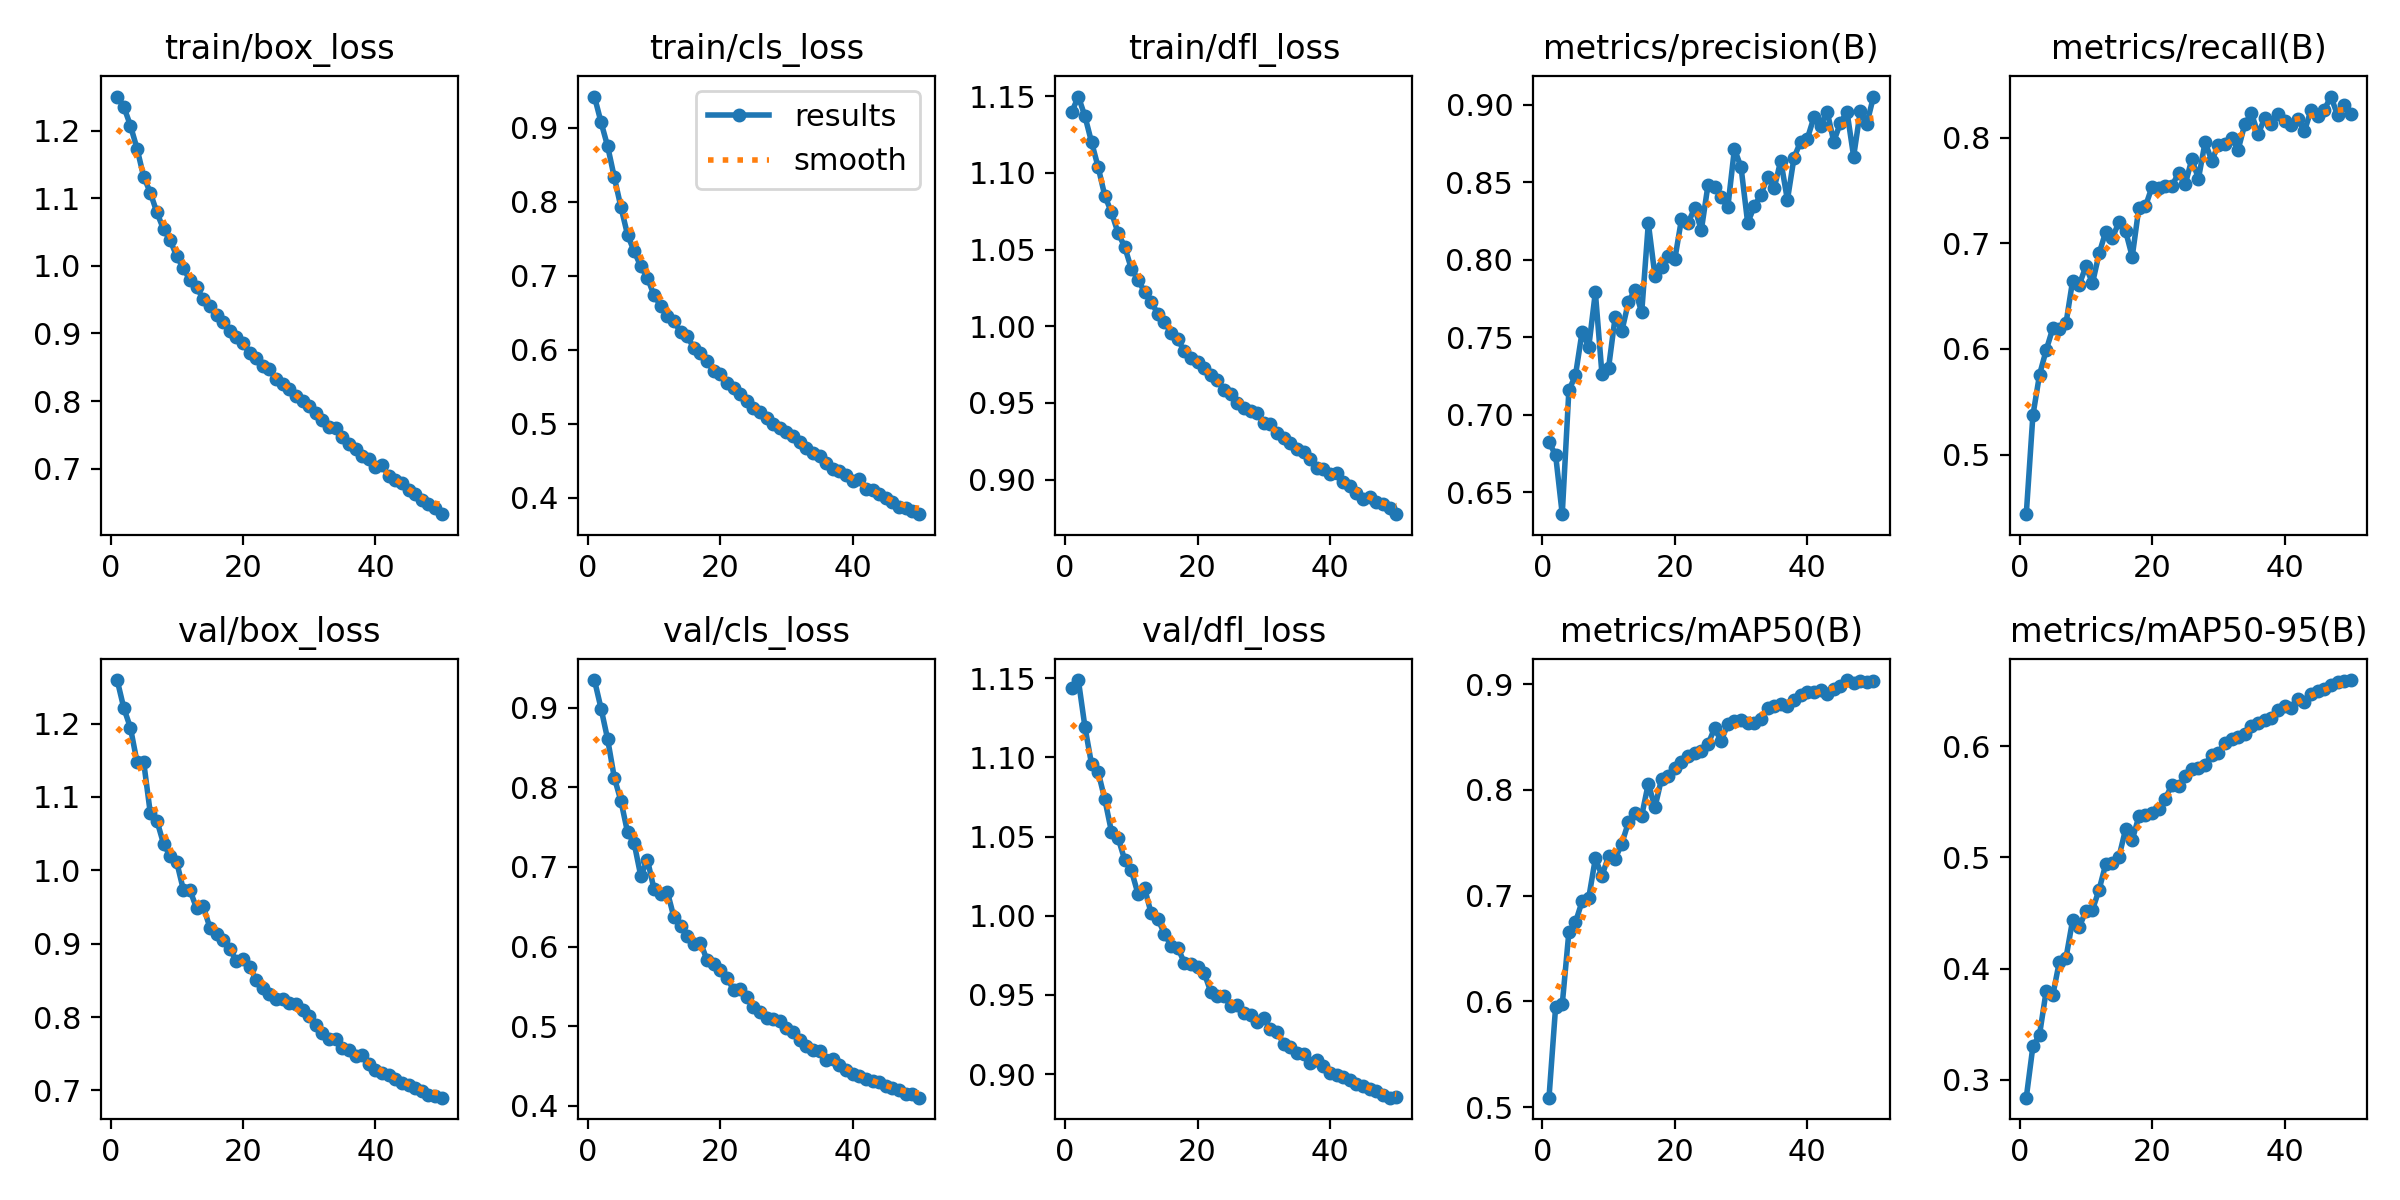

Source data for this figure (header and first rows):
epoch, time, train/box_loss, train/cls_loss, train/dfl_loss, metrics/precision(B), metrics/recall(B), metrics/mAP50(B), metrics/mAP50-95(B), val/box_loss, val/cls_loss, val/dfl_loss, lr/pg0, lr/pg1, lr/pg2
1, 64.73, 1.25, 0.9419, 1.14, 0.6824, 0.4435, 0.5089, 0.284, 1.259, 0.9346, 1.144, 0.0004757, 0.0004757, 0.0004757
2, 114.3, 1.235, 0.9071, 1.15, 0.6741, 0.5371, 0.5949, 0.3301, 1.221, 0.8989, 1.149, 0.0009332, 0.0009332, 0.0009332
3, 162.9, 1.207, 0.8746, 1.137, 0.636, 0.5755, 0.5971, 0.3405, 1.194, 0.86, 1.119, 0.001372, 0.001372, 0.001372
4, 211.5, 1.173, 0.8328, 1.12, 0.7158, 0.5987, 0.6653, 0.3797, 1.148, 0.812, 1.096, 0.001344, 0.001344, 0.001344
5, 259.9, 1.132, 0.7926, 1.104, 0.7256, 0.6195, 0.6748, 0.376, 1.148, 0.7828, 1.091, 0.001316, 0.001316, 0.001316
6, 308.2, 1.108, 0.7553, 1.085, 0.7536, 0.6192, 0.6946, 0.4064, 1.078, 0.7435, 1.073, 0.001288, 0.001288, 0.001288
7, 357.6, 1.079, 0.7328, 1.074, 0.7438, 0.6243, 0.6978, 0.4097, 1.068, 0.7296, 1.053, 0.001259, 0.001259, 0.001259
8, 406.4, 1.054, 0.7128, 1.061, 0.7791, 0.6647, 0.7351, 0.4436, 1.036, 0.6885, 1.049, 0.001231, 0.001231, 0.001231
9, 454.9, 1.038, 0.6971, 1.052, 0.7263, 0.6609, 0.7188, 0.4375, 1.019, 0.709, 1.035, 0.001203, 0.001203, 0.001203
10, 503.3, 1.014, 0.6737, 1.038, 0.7305, 0.6781, 0.7374, 0.4517, 1.011, 0.6718, 1.029, 0.001174, 0.001174, 0.001174
11, 551.7, 0.9966, 0.6596, 1.03, 0.7634, 0.6624, 0.7349, 0.4529, 0.9733, 0.6658, 1.014, 0.001146, 0.001146, 0.001146
12, 600.1, 0.9783, 0.6461, 1.022, 0.7541, 0.6905, 0.7493, 0.471, 0.9728, 0.6689, 1.017, 0.001118, 0.001118, 0.001118
13, 648.3, 0.968, 0.6384, 1.016, 0.7729, 0.711, 0.7695, 0.494, 0.948, 0.6368, 1.001, 0.001089, 0.001089, 0.001089
14, 696.7, 0.9509, 0.6242, 1.008, 0.7807, 0.7055, 0.7785, 0.495, 0.9508, 0.6258, 0.9981, 0.001061, 0.001061, 0.001061
15, 746.1, 0.9401, 0.618, 1.003, 0.7661, 0.72, 0.7757, 0.5005, 0.9219, 0.6133, 0.9885, 0.001033, 0.001033, 0.001033
16, 795.6, 0.9267, 0.603, 0.9954, 0.8236, 0.7116, 0.806, 0.5253, 0.9135, 0.6027, 0.9811, 0.001005, 0.001005, 0.001005
17, 845.1, 0.9173, 0.5964, 0.9915, 0.7897, 0.6875, 0.7835, 0.5157, 0.9054, 0.605, 0.9798, 0.0009763, 0.0009763, 0.0009763
18, 894.7, 0.9035, 0.5847, 0.9839, 0.7953, 0.7336, 0.8107, 0.5368, 0.8925, 0.5831, 0.9704, 0.000948, 0.000948, 0.000948
19, 944.1, 0.8947, 0.5717, 0.9794, 0.8023, 0.7352, 0.8131, 0.5382, 0.8768, 0.5781, 0.9695, 0.0009197, 0.0009197, 0.0009197
20, 993.5, 0.8851, 0.567, 0.9765, 0.8004, 0.7538, 0.8206, 0.5402, 0.8797, 0.5706, 0.9679, 0.0008914, 0.0008914, 0.0008914
21, 1043, 0.8705, 0.5553, 0.973, 0.8261, 0.7528, 0.8267, 0.5437, 0.8681, 0.5611, 0.9639, 0.0008631, 0.0008631, 0.0008631
22, 1097, 0.8636, 0.5484, 0.9685, 0.8237, 0.7543, 0.8316, 0.5529, 0.8507, 0.5456, 0.9518, 0.0008348, 0.0008348, 0.0008348
23, 1209, 0.8525, 0.541, 0.9652, 0.8334, 0.7544, 0.8353, 0.5652, 0.8401, 0.5467, 0.9494, 0.0008065, 0.0008065, 0.0008065
24, 1285, 0.8473, 0.5309, 0.9582, 0.8191, 0.7667, 0.8368, 0.5637, 0.8311, 0.5372, 0.949, 0.0007782, 0.0007782, 0.0007782
25, 1334, 0.832, 0.5212, 0.9562, 0.8479, 0.756, 0.843, 0.5732, 0.8245, 0.5242, 0.9432, 0.0007499, 0.0007499, 0.0007499
26, 1383, 0.8253, 0.5163, 0.9502, 0.8468, 0.7797, 0.8582, 0.5792, 0.8245, 0.5183, 0.9433, 0.0007216, 0.0007216, 0.0007216
27, 1432, 0.8184, 0.5075, 0.9466, 0.8404, 0.7613, 0.8463, 0.5799, 0.8189, 0.5104, 0.9385, 0.0006934, 0.0006934, 0.0006934
28, 1481, 0.808, 0.5004, 0.945, 0.8338, 0.7958, 0.8621, 0.5834, 0.8176, 0.5094, 0.9373, 0.0006651, 0.0006651, 0.0006651
29, 1530, 0.8006, 0.4943, 0.9432, 0.8716, 0.7785, 0.8649, 0.5923, 0.8091, 0.5063, 0.933, 0.0006368, 0.0006368, 0.0006368
30, 1579, 0.7927, 0.489, 0.9373, 0.8597, 0.7929, 0.8665, 0.5942, 0.8011, 0.4971, 0.9354, 0.0006085, 0.0006085, 0.0006085
31, 1627, 0.7826, 0.484, 0.9362, 0.8238, 0.7942, 0.8636, 0.6029, 0.7897, 0.4926, 0.9282, 0.0005802, 0.0005802, 0.0005802
32, 1675, 0.7715, 0.4749, 0.9307, 0.8345, 0.7998, 0.8634, 0.6065, 0.7784, 0.4825, 0.9264, 0.0005519, 0.0005519, 0.0005519
33, 1724, 0.7622, 0.4676, 0.9271, 0.8421, 0.7889, 0.8675, 0.6081, 0.7695, 0.4745, 0.9193, 0.0005236, 0.0005236, 0.0005236
34, 1772, 0.7597, 0.4614, 0.9236, 0.8535, 0.813, 0.8774, 0.6113, 0.7703, 0.4697, 0.9169, 0.0004953, 0.0004953, 0.0004953
35, 1861, 0.7473, 0.4564, 0.9198, 0.8462, 0.8234, 0.8797, 0.6183, 0.7579, 0.4694, 0.9132, 0.000467, 0.000467, 0.000467
36, 1963, 0.7363, 0.4472, 0.9178, 0.864, 0.8035, 0.8816, 0.6209, 0.7545, 0.4579, 0.9128, 0.0004387, 0.0004387, 0.0004387
37, 2011, 0.7296, 0.4391, 0.9134, 0.8385, 0.8184, 0.8797, 0.623, 0.7476, 0.4588, 0.9068, 0.0004104, 0.0004104, 0.0004104
38, 2059, 0.719, 0.436, 0.9076, 0.866, 0.8133, 0.8853, 0.6252, 0.7488, 0.4516, 0.9089, 0.0003821, 0.0003821, 0.0003821
39, 2107, 0.7138, 0.4307, 0.9067, 0.8763, 0.8229, 0.8895, 0.6329, 0.7363, 0.4451, 0.9052, 0.0003538, 0.0003538, 0.0003538
40, 2155, 0.7022, 0.423, 0.9035, 0.878, 0.816, 0.8926, 0.6365, 0.7272, 0.4397, 0.9003, 0.0003255, 0.0003255, 0.0003255
41, 2217, 0.7055, 0.4257, 0.9046, 0.8918, 0.812, 0.8921, 0.6344, 0.7242, 0.4371, 0.8996, 0.0002972, 0.0002972, 0.0002972
42, 2265, 0.6893, 0.4126, 0.8986, 0.8865, 0.8182, 0.8948, 0.6424, 0.7209, 0.4331, 0.8982, 0.0002689, 0.0002689, 0.0002689
43, 2314, 0.684, 0.4107, 0.8958, 0.8956, 0.8061, 0.8909, 0.6398, 0.7153, 0.4306, 0.8964, 0.0002406, 0.0002406, 0.0002406
44, 2362, 0.6793, 0.4057, 0.8915, 0.8762, 0.8265, 0.8954, 0.6464, 0.7107, 0.4295, 0.8934, 0.0002123, 0.0002123, 0.0002123
45, 2410, 0.668, 0.3996, 0.8877, 0.8883, 0.8208, 0.8984, 0.6495, 0.7077, 0.4251, 0.8927, 0.0001841, 0.0001841, 0.0001841
46, 2458, 0.6619, 0.3942, 0.8887, 0.8955, 0.8266, 0.9039, 0.651, 0.704, 0.4218, 0.8905, 0.0001558, 0.0001558, 0.0001558
47, 2506, 0.6532, 0.3885, 0.8855, 0.8666, 0.8391, 0.9013, 0.6546, 0.6996, 0.4194, 0.8892, 0.0001275, 0.0001275, 0.0001275
48, 2555, 0.648, 0.3867, 0.8839, 0.8957, 0.8215, 0.9028, 0.6574, 0.6939, 0.4147, 0.8865, 9.91726e-05, 9.91726e-05, 9.91726e-05
49, 2603, 0.6413, 0.3828, 0.8816, 0.8878, 0.8315, 0.9024, 0.6582, 0.693, 0.4145, 0.8851, 7.08784e-05, 7.08784e-05, 7.08784e-05
50, 2651, 0.6328, 0.3782, 0.8775, 0.9053, 0.8226, 0.9034, 0.6594, 0.6901, 0.4102, 0.8853, 4.25842e-05, 4.25842e-05, 4.25842e-05
